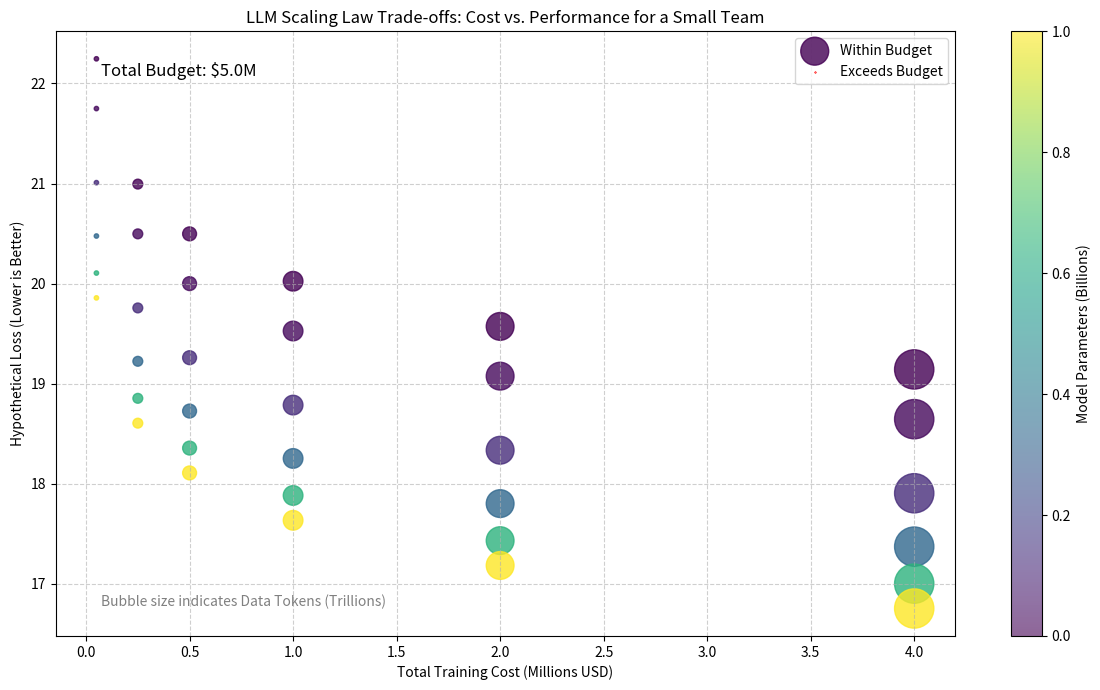

Reproduce this figure in Python.
import numpy as np
import matplotlib.pyplot as plt
import pandas as pd

# --- 2026 Context: Hypothetical Cost and Performance Parameters ---
# These are simplified, illustrative parameters inspired by scaling laws and modern costs.
# In reality, these would be derived from extensive empirical data.

# Scaling law coefficients (simplified for illustration)
# Loss = C * (N^-alpha + D^-beta)
# N: number of parameters (billions)
# D: number of tokens (trillions)
# C: a constant factor
ALPHA = 0.07  # Exponent for parameters (Kaplan et al. ~0.07, Chinchilla ~0.07)
BETA = 0.07   # Exponent for data tokens (Kaplan et al. ~0.07, Chinchilla ~0.07)
BASE_LOSS_CONSTANT = 10.0 # Higher constant means higher base loss

# Cost parameters (hypothetical, in USD)
# Assume compute cost is dominant for pre-training
# 1 GPU-hour on a modern cloud platform (e.g., H100 equivalent) might be $3-5
# Data acquisition/curation cost per trillion tokens (highly variable)
COST_PER_BILLION_PARAMS_INFERENCE = 0.005 # per query, simplified
COST_PER_TRILLION_TOKENS_TRAINING = 500000 # Cost to acquire/curate 1T tokens
COST_PER_FLOP_TRAINING = 1e-15 # Cost per FLOP (very small, but adds up)

# Simplified FLOPs calculation for training (from Chinchilla paper)
# FLOPs approx = 6 * N * D (N in params, D in tokens)
# Let's assume N is in billions, D in trillions for our simplified model
# So, FLOPs = 6 * (N * 1e9) * (D * 1e12) = 6e21 * N * D
# For our simulation, let's use N in billions and D in trillions directly
# and scale the FLOPs constant appropriately.
FLOP_CONSTANT = 6e3 # Simplified constant for N (billions) and D (trillions)

# --- Simulation Parameters for a Small Team ---
TOTAL_BUDGET_USD = 5000000 # $5M budget for pre-training/fine-tuning efforts

# Define ranges for exploration
param_options_B = np.array([0.5, 1, 3, 7, 13, 20]) # Model parameters in Billions
data_options_T = np.array([0.1, 0.5, 1, 2, 4, 8]) # Data tokens in Trillions

print(f"Simulating LLM training trade-offs with a total budget of ${TOTAL_BUDGET_USD/1e6:.1f}M")
print("------------------------------------------------------------------")

results = []

for n_params_B in param_options_B:
    for n_tokens_T in data_options_T:
        # Calculate estimated FLOPs for training
        # Using a simplified FLOPs = FLOP_CONSTANT * N * D
        # This is a proxy for compute required
        estimated_flops = FLOP_CONSTANT * n_params_B * n_tokens_T

        # Calculate estimated training cost (simplified)
        # Assume compute cost is dominant, and data cost is also significant
        compute_cost = estimated_flops * COST_PER_FLOP_TRAINING
        data_cost = n_tokens_T * COST_PER_TRILLION_TOKENS_TRAINING
        total_training_cost = compute_cost + data_cost

        # Calculate hypothetical loss based on scaling laws
        # Lower loss is better
        hypothetical_loss = BASE_LOSS_CONSTANT * (n_params_B**-ALPHA + n_tokens_T**-BETA)

        # Check if within budget
        if total_training_cost <= TOTAL_BUDGET_USD:
            results.append({
                'N_params_B': n_params_B,
                'D_tokens_T': n_tokens_T,
                'Estimated_FLOPs_P': estimated_flops / 1e15, # PetaFLOPs
                'Compute_Cost_USD': compute_cost,
                'Data_Cost_USD': data_cost,
                'Total_Training_Cost_USD': total_training_cost,
                'Hypothetical_Loss': hypothetical_loss,
                'Within_Budget': True
            })
        else:
            results.append({
                'N_params_B': n_params_B,
                'D_tokens_T': n_tokens_T,
                'Estimated_FLOPs_P': estimated_flops / 1e15,
                'Compute_Cost_USD': compute_cost,
                'Data_Cost_USD': data_cost,
                'Total_Training_Cost_USD': total_training_cost,
                'Hypothetical_Loss': hypothetical_loss,
                'Within_Budget': False
            })

df_results = pd.DataFrame(results)

print("\nPotential Training Configurations (within budget):")
print(df_results[df_results['Within_Budget']].sort_values(by='Hypothetical_Loss').head(10).to_string())

print("\nConfigurations Exceeding Budget (for comparison):")
print(df_results[~df_results['Within_Budget']].sort_values(by='Total_Training_Cost_USD').head(10).to_string())

# --- Visualization of Trade-offs ---

plt.figure(figsize=(12, 7))

# Plot configurations within budget
df_budget = df_results[df_results['Within_Budget']]
plt.scatter(
    df_budget['Total_Training_Cost_USD'] / 1e6,
    df_budget['Hypothetical_Loss'],
    c=df_budget['N_params_B'],
    cmap='viridis',
    s=df_budget['D_tokens_T'] * 100,
    alpha=0.8,
    label='Within Budget'
)

# Plot configurations exceeding budget
df_over_budget = df_results[~df_results['Within_Budget']]
plt.scatter(
    df_over_budget['Total_Training_Cost_USD'] / 1e6,
    df_over_budget['Hypothetical_Loss'],
    c='red',
    marker='x',
    s=df_over_budget['D_tokens_T'] * 100,
    alpha=0.6,
    label='Exceeds Budget'
)

plt.colorbar(label='Model Parameters (Billions)')
plt.xlabel('Total Training Cost (Millions USD)')
plt.ylabel('Hypothetical Loss (Lower is Better)')
plt.title('LLM Scaling Law Trade-offs: Cost vs. Performance for a Small Team')
plt.grid(True, linestyle='--', alpha=0.6)
plt.legend()
plt.text(0.05, 0.95, f'Total Budget: ${TOTAL_BUDGET_USD/1e6:.1f}M', transform=plt.gca().transAxes, fontsize=12, verticalalignment='top')
plt.annotate(
    'Bubble size indicates Data Tokens (Trillions)',
    xy=(0.05, 0.05),
    xycoords='axes fraction',
    fontsize=10,
    color='gray'
)
plt.tight_layout()
plt.show()

print("\n--- Chinchilla-like Observation ---")
# Find the configuration with the lowest loss within budget
best_config = df_budget.sort_values(by='Hypothetical_Loss').iloc[0]
print(f"The best configuration within budget (${best_config['Total_Training_Cost_USD']/1e6:.2f}M) is:")
print(f"  Model Size: {best_config['N_params_B']:.1f} Billion Parameters")
print(f"  Data Tokens: {best_config['D_tokens_T']:.1f} Trillion Tokens")
print(f"  Hypothetical Loss: {best_config['Hypothetical_Loss']:.4f}")

# Compare this to a larger model with less data that might exceed budget
# Let's pick a larger model that might be 'under-trained' by Chinchilla standards
# For example, a 20B model with 1T tokens (often seen before Chinchilla)

# Find a configuration that is larger but might be less data-efficient
# For example, a 13B model with 1T tokens
suboptimal_config = df_results[
    (df_results['N_params_B'] == 13) & (df_results['D_tokens_T'] == 1)
].iloc[0]

if suboptimal_config['Within_Budget']:
    print(f"\nFor comparison, a 13B model trained on 1T tokens (cost: ${suboptimal_config['Total_Training_Cost_USD']/1e6:.2f}M) yields a loss of {suboptimal_config['Hypothetical_Loss']:.4f}.")
    print(f"This shows that a smaller model ({best_config['N_params_B']}B) with more data ({best_config['D_tokens_T']}T) can achieve better performance ({best_config['Hypothetical_Loss']:.4f}) at a similar or lower cost.")
else:
    print(f"\nFor comparison, a 13B model trained on 1T tokens (cost: ${suboptimal_config['Total_Training_Cost_USD']/1e6:.2f}M) would exceed the budget.")
    print(f"This highlights that simply scaling model size without sufficient data is often not compute-optimal and can be prohibitively expensive for small teams.")
